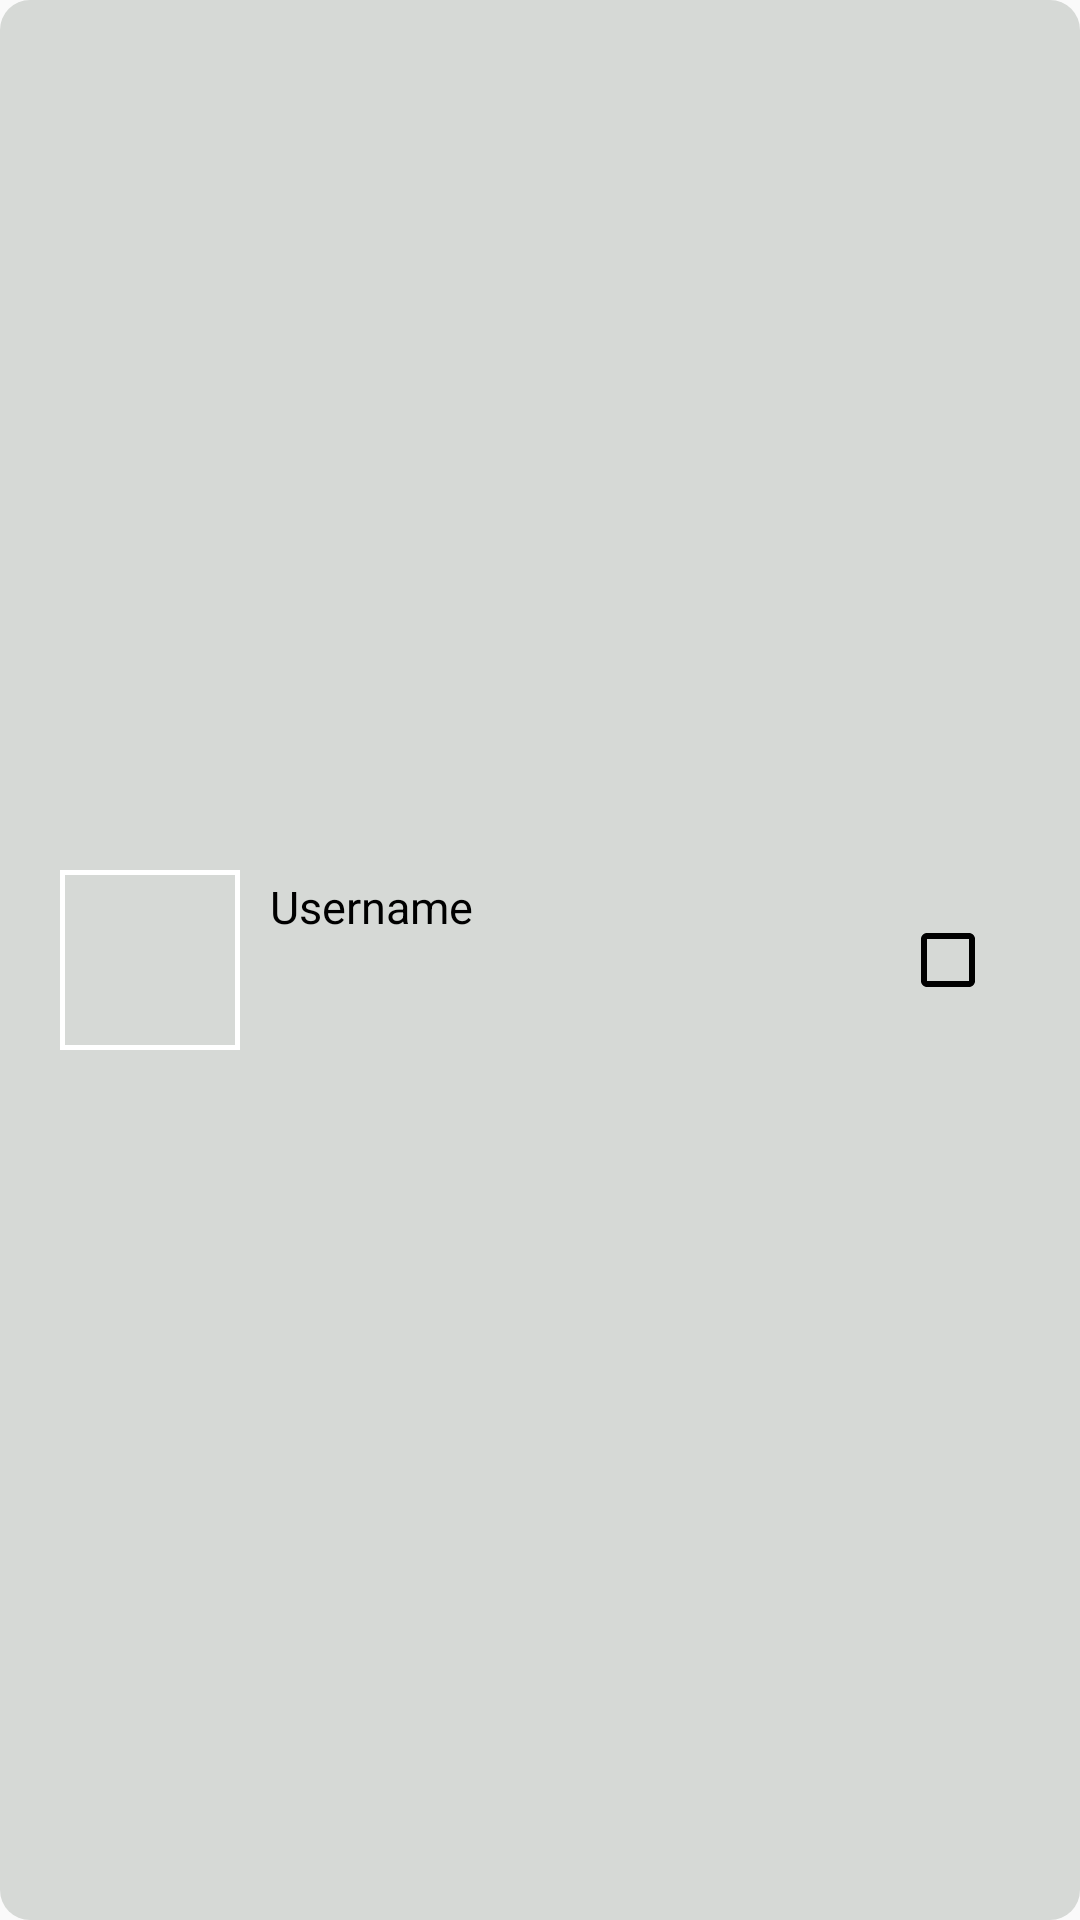

Reconstruct the res/layout file that produces this screen, plus the resources it refers to.
<!-- AndroidManifest.xml: application theme Theme.Snaptex -->
<!-- res/layout/addusertogroupcardview.xml -->
<?xml version="1.0" encoding="utf-8"?>
<androidx.constraintlayout.widget.ConstraintLayout xmlns:android="http://schemas.android.com/apk/res/android"
    android:layout_width="match_parent"
    android:layout_height="80dp"
    android:layout_marginTop="5dp"
    android:background="@drawable/cardviewshape"
    xmlns:app="http://schemas.android.com/apk/res-auto">
    <ImageView
        android:layout_width="60dp"
        android:layout_height="60dp"
        android:id="@+id/userimg"
        android:padding="2dp"
        app:layout_constraintStart_toStartOf="parent"
        app:layout_constraintTop_toTopOf="parent"
        app:layout_constraintBottom_toBottomOf="parent"
        android:background="@drawable/imgshape"
        android:src="@drawable/logo"
        android:layout_marginLeft="20dp"/>

    <TextView
        android:layout_width="wrap_content"
        android:layout_height="wrap_content"
        android:textColor="@color/black"
        app:layout_constraintTop_toTopOf="@id/userimg"
        app:layout_constraintStart_toEndOf="@id/userimg"
        android:text="Username"
        android:layout_marginLeft="10dp"
        android:layout_marginTop="2dp"
        android:textSize="15dp"
        android:id="@+id/username"/>

    <CheckBox
        android:layout_width="40dp"
        android:layout_height="40dp"
        app:layout_constraintEnd_toEndOf="parent"
        app:layout_constraintTop_toTopOf="parent"
        app:layout_constraintBottom_toBottomOf="parent"
        android:layout_marginEnd="20dp"
        android:id="@+id/checkbox"
        android:buttonTint="@color/black"/>





</androidx.constraintlayout.widget.ConstraintLayout>
<!-- resources referenced by this layout -->
<resources>
  <!-- drawable cardviewshape (drawable) -->
  <?xml version="1.0" encoding="utf-8"?>
  <shape xmlns:android="http://schemas.android.com/apk/res/android">
  <solid
  
      android:color="#D6D9D6"/>
      <corners
          android:radius="10dp"/>
  </shape>
  <!-- drawable imgshape (drawable) -->
  <?xml version="1.0" encoding="utf-8"?>
  <shape xmlns:android="http://schemas.android.com/apk/res/android">
  <stroke
      android:width="1.5dp"
       android:color="@color/white"/>
  
  </shape>
  <style name="Theme.Snaptex" parent="Base.Theme.Snaptex" />
  <style name="Base.Theme.Snaptex" parent="Theme.Design.Light.NoActionBar">
          
          
      </style>
  <!-- not gathered from this repository: default colours our renderer supplied (Android Studio template values) -->
  <color name="black">#FF000000</color>
  <color name="white">#FFFFFFFF</color>
</resources>
